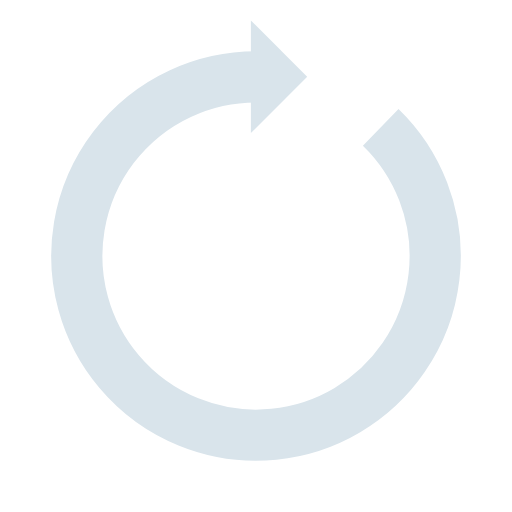
t = 0.00 s
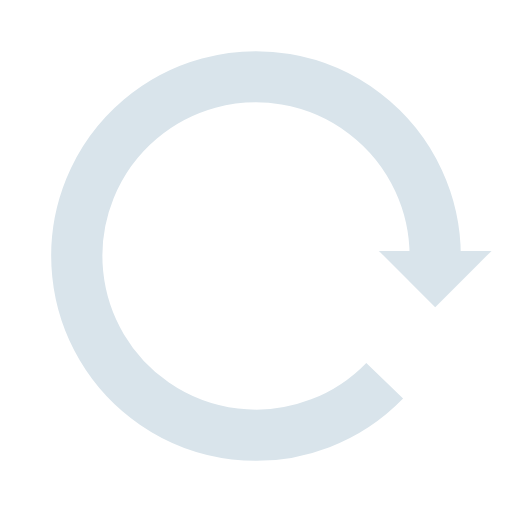
t = 0.25 s
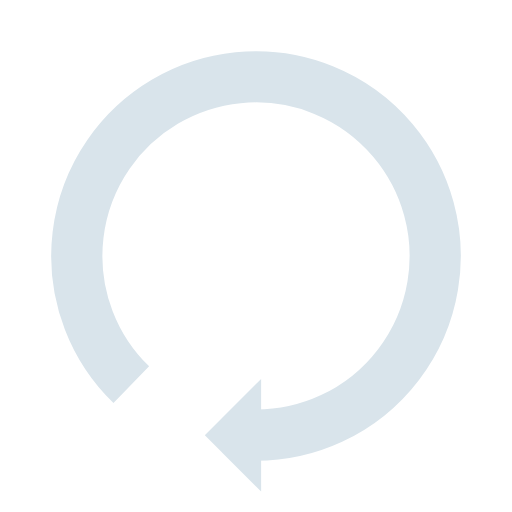
t = 0.50 s
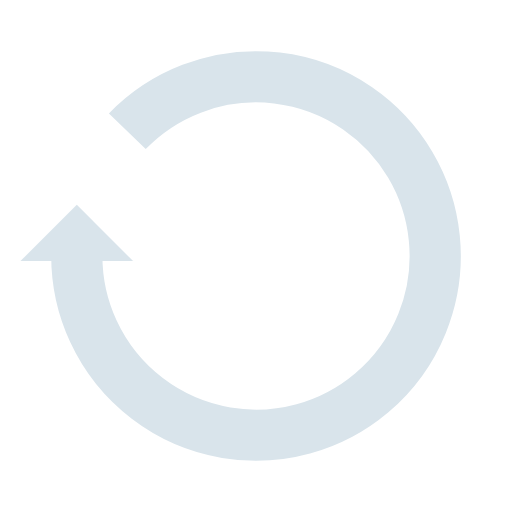
t = 0.75 s

The animated SVG that drew these frames (rendered in a browser with its animation timeline set to each time). Animation: 1 SMIL element (animateTransform=1); one cycle of 1.00 s, repeats indefinitely.

<?xml version="1.0" encoding="utf-8"?>
<svg xmlns="http://www.w3.org/2000/svg" xmlns:xlink="http://www.w3.org/1999/xlink" style="margin: auto; background: none; display: block; shape-rendering: auto;" width="177px" height="177px" viewBox="0 0 100 100" preserveAspectRatio="xMidYMid">
<g>
  <path d="M50 15A35 35 0 1 0 74.35694788073101 24.8655795782884" fill="none" stroke="#d9e4eb" stroke-width="10"></path>
  <path d="M49 4L49 26L60 15L49 4" fill="#d9e4eb"></path>
  <animateTransform attributeName="transform" type="rotate" repeatCount="indefinite" dur="1s" values="0 50 50;360 50 50" keyTimes="0;1"></animateTransform>
</g>
<!-- [ldio] generated by https://loading.io/ --></svg>